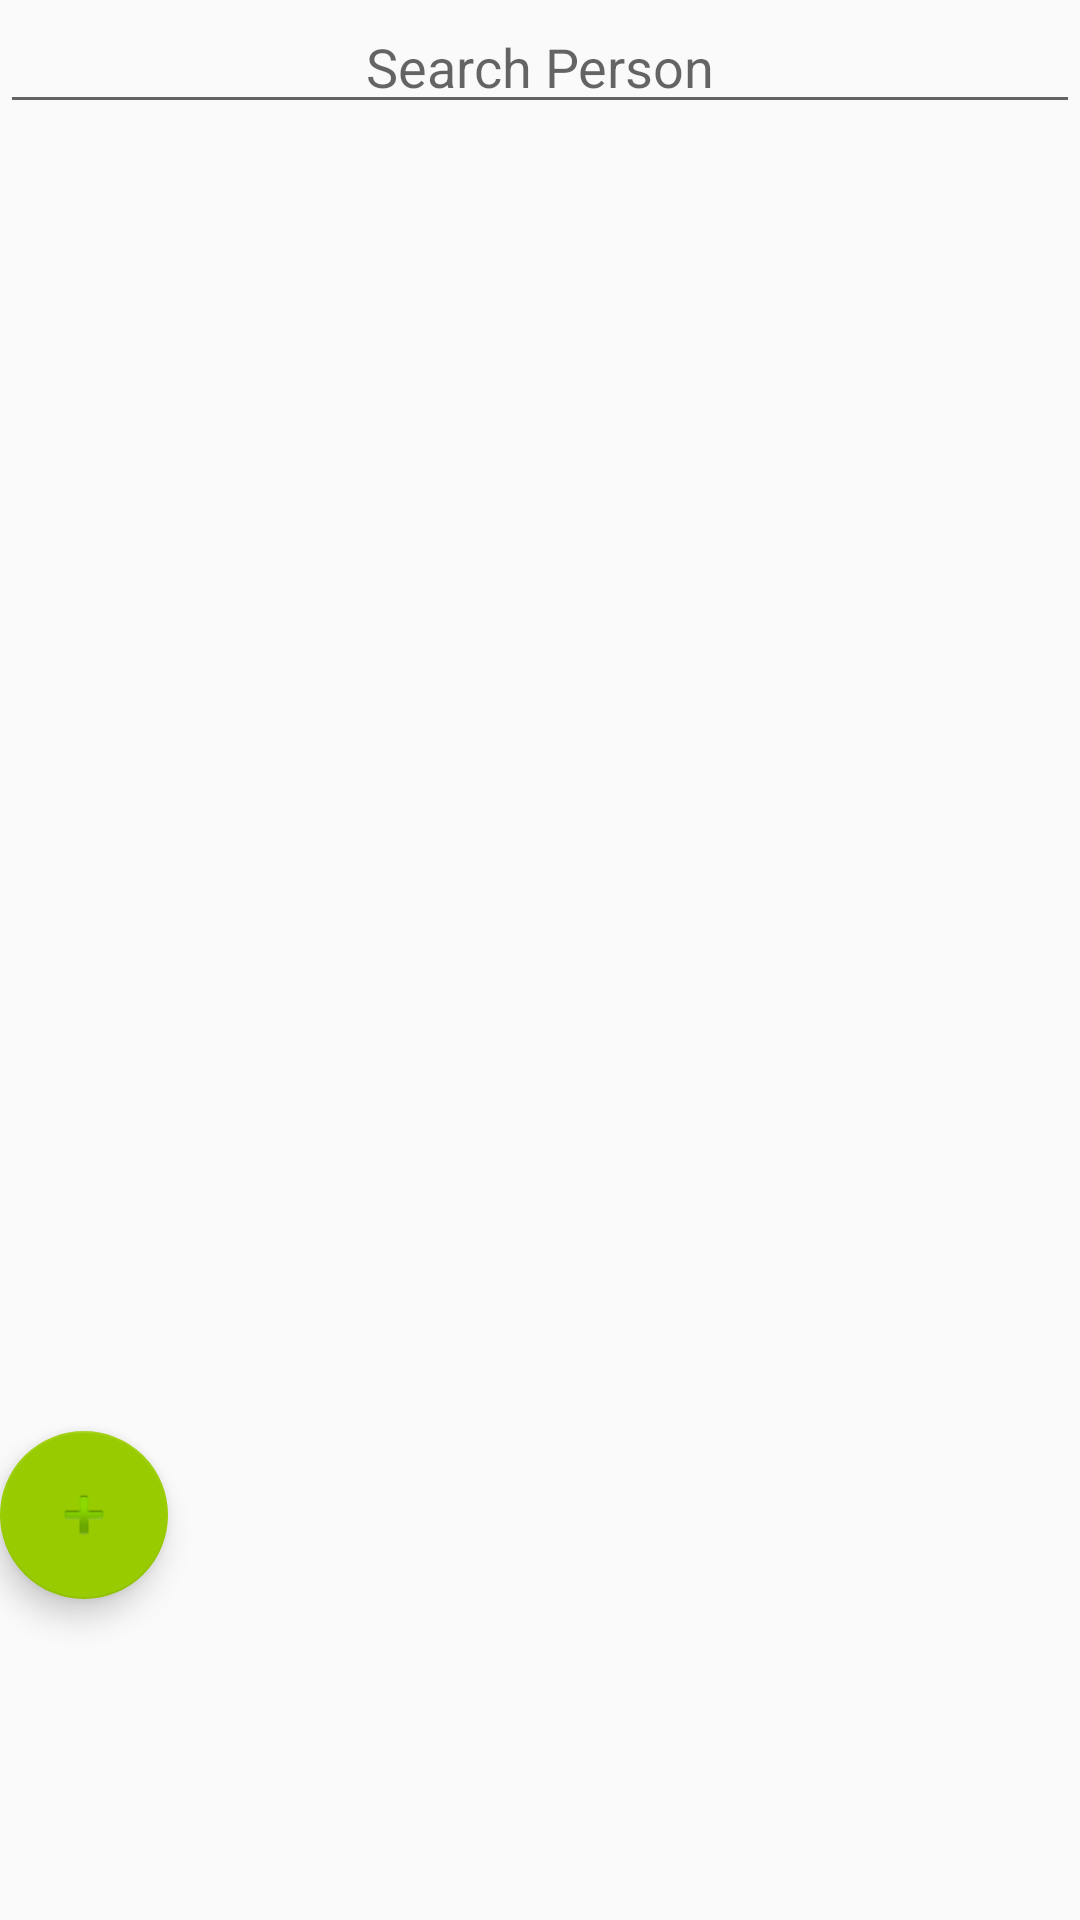

Write the Android layout XML for this screen, with the resource values it uses.
<!-- AndroidManifest.xml: application theme AppTheme -->
<!-- res/layout/activity_dz6.xml -->
<?xml version="1.0" encoding="utf-8"?>
<LinearLayout xmlns:android="http://schemas.android.com/apk/res/android"
    xmlns:app="http://schemas.android.com/apk/res-auto"
    xmlns:tools="http://schemas.android.com/tools"
android:layout_width="match_parent"
android:layout_height="match_parent"
tools:context=".Dz6.Dz6Activity"
android:weightSum="100"
android:orientation="vertical">

    <LinearLayout
        android:layout_width="match_parent"
        android:layout_height="50dp"
        android:layout_weight="10"
        android:orientation="horizontal"
        android:weightSum="100">

        <EditText
            android:id="@+id/editSearch"
            android:layout_width="match_parent"
            android:layout_height="wrap_content"
            android:layout_weight="30"
            android:gravity="center"
            android:hint="@string/search_student" />

    </LinearLayout>

    <android.support.v7.widget.RecyclerView
        android:id="@+id/studentList"
        android:layout_width="match_parent"
        android:layout_height="wrap_content"
        android:layout_weight="70"></android.support.v7.widget.RecyclerView>

    <android.support.design.widget.FloatingActionButton
        android:id="@+id/floatingActionButton"
        android:layout_width="wrap_content"
        android:layout_height="wrap_content"
        android:layout_weight="45"
        android:clickable="true"
        android:src="@android:drawable/ic_input_add"
        app:backgroundTint="@android:color/holo_green_light" />



</LinearLayout>
<!-- resources referenced by this layout -->
<resources>
  <string name="search_student">Search Person</string>
  <style name="AppTheme" parent="Theme.AppCompat.Light.DarkActionBar">
          
          <item name="colorPrimary">@color/colorPrimary</item>
          <item name="colorPrimaryDark">@color/colorPrimaryDark</item>
          <item name="colorAccent">@color/colorAccent</item>
      </style>
  <color name="colorPrimary">#3F51B5</color>
  <color name="colorPrimaryDark">#303F9F</color>
  <color name="colorAccent">#FF4081</color>
</resources>
